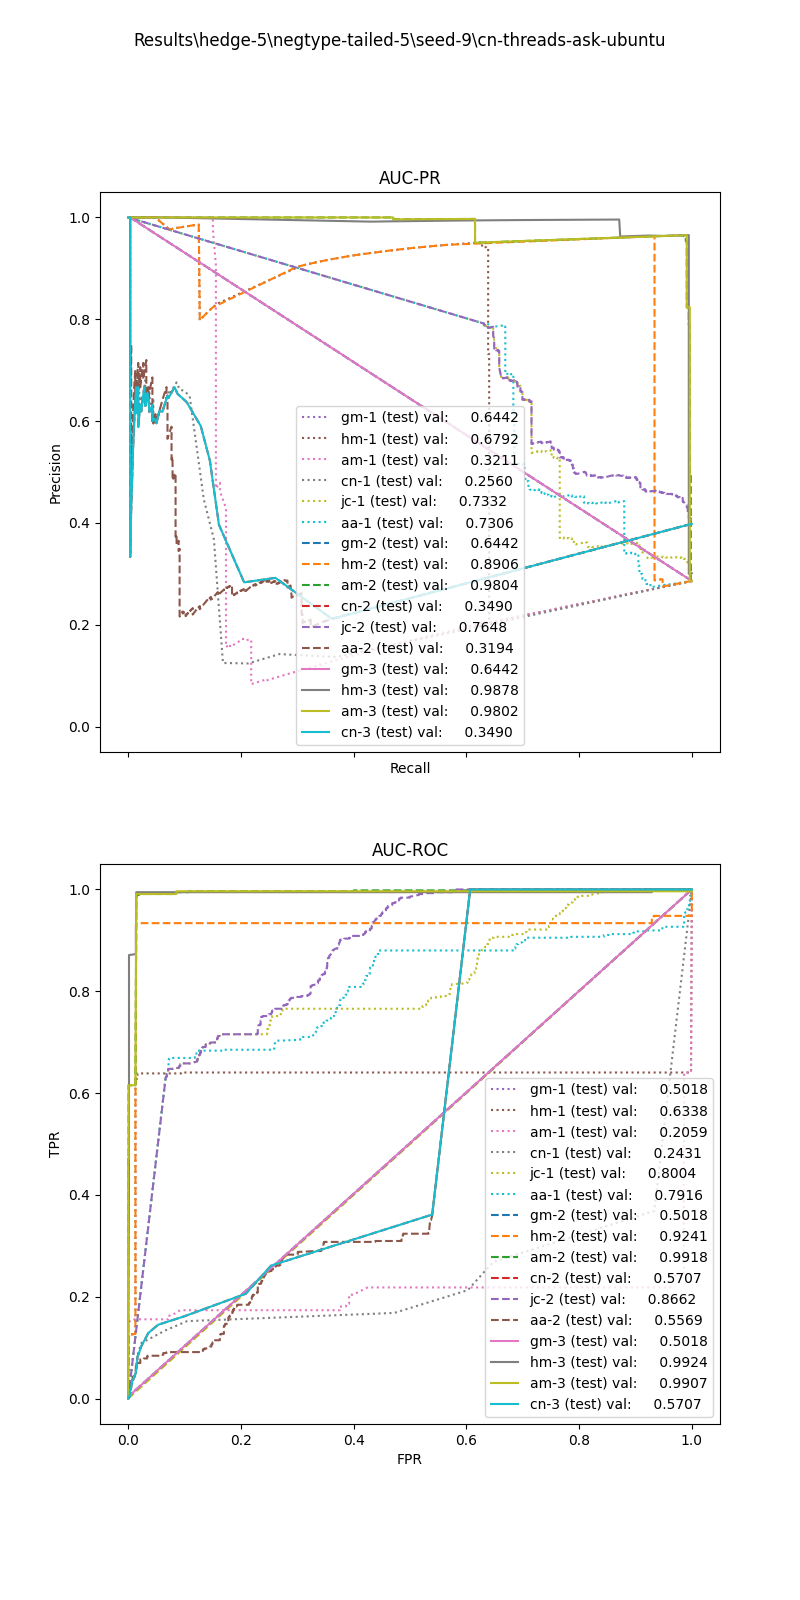

The file beside this chart, header and first rows:
, input_dim1, pred_dim1, input_dim2, pred_dim2, input_dim3, pred_dim3, label
0, 0.0, 0.0, 0.0, 0.0, 0.0, 0.0, 1.0
1, 0.156, 0.0, 0.0, 0.0, 0.0, 0.0, 1.0
2, 1.971, 0.0, 0.0, 0.0, 0.0, 0.0, 1.0
3, 0.0, 0.0, 0.0, 0.0, 0.0, 0.0, 1.0
4, 0.0, 0.0, 0.0, 0.0, 0.0, 0.0, 1.0
5, 0.5214, 0.0, 0.0, 0.0, 0.0, 0.0, 1.0
6, 0.0, 0.0, 0.0, 0.0, 0.0, 0.0, 1.0
7, 1.203, 0.0, 0.0, 0.0, 0.0, 0.0, 1.0
8, 0.54, 0.0, 0.0, 0.0, 0.0, 0.0, 1.0
9, 1.728, 0.0, 0.0, 0.0, 0.0, 0.0, 1.0
10, 0.0, 0.0, 0.0, 0.0, 0.0, 0.0, 1.0
11, 0.3662, 0.0, 0.0, 0.0, 0.0, 0.0, 1.0
12, 2.47, 0.0, 0.0, 0.0, 0.0, 0.0, 1.0
13, 0.0, 0.0, 0.0, 0.0, 0.0, 0.0, 1.0
14, 0.0, 0.0, 0.0, 0.0, 0.0, 0.0, 1.0
15, 0.4938, 0.0, 0.0, 0.0, 0.0, 0.0, 1.0
16, 0.446, 0.0, 0.0, 0.0, 0.0, 0.0, 1.0
17, 0.0, 0.0, 0.0, 0.0, 0.0, 0.0, 1.0
18, 0.1752, 0.0, 0.0, 0.0, 0.0, 0.0, 1.0
19, 0.4276, 0.0, 0.0, 0.0, 0.0, 0.0, 1.0
20, 0.0, 0.0, 0.0, 0.0, 0.0, 0.0, 1.0
21, 0.0, 0.0, 0.0, 0.0, 0.0, 0.0, 1.0
22, 0.0, 0.0, 0.0, 0.0, 0.0, 0.0, 1.0
23, 3.417, 0.0, 0.0, 0.0, 0.0, 0.0, 1.0
24, 0.0, 0.0, 0.0, 0.0, 0.0, 0.0, 1.0
25, 0.0, 0.0, 0.0, 0.0, 0.0, 0.0, 1.0
26, 0.754, 0.0, 0.0, 0.0, 0.0, 0.0, 1.0
27, 0.0, 0.0, 0.0, 0.0, 0.0, 0.0, 1.0
28, 0.0, 0.0, 0.0, 0.0, 0.0, 0.0, 1.0
29, 0.0, 0.0, 0.0, 0.0, 0.0, 0.0, 1.0
30, 0.4362, 0.0, 0.0, 0.0, 0.0, 0.0, 1.0
31, 0.0, 0.0, 0.0, 0.0, 0.0, 0.0, 1.0
32, 0.0, 0.0, 0.0, 0.0, 0.0, 0.0, 1.0
33, 0.1506, 0.0, 0.0, 0.0, 0.0, 0.0, 1.0
34, 0.1529, 0.0, 0.0, 0.0, 0.0, 0.0, 1.0
35, 0.0, 0.0, 0.0, 0.0, 0.0, 0.0, 1.0
36, 0.1502, 0.0, 0.0, 0.0, 0.0, 0.0, 1.0
37, 2.068, 0.0, 0.0, 0.0, 0.0, 0.0, 1.0
38, 0.0, 0.0, 0.0, 0.0, 0.0, 0.0, 1.0
39, 0.0, 0.0, 0.0, 0.0, 0.0, 0.0, 1.0
40, 0.0, 0.0, 0.0, 0.0, 0.0, 0.0, 1.0
41, 6.725, 0.0, 0.0, 0.0, 0.0, 1.0, 1.0
42, 0.0, 0.0, 0.0, 0.0, 0.0, 0.0, 1.0
43, 0.3203, 0.0, 0.0, 0.0, 0.0, 0.0, 1.0
44, 0.0, 0.0, 0.0, 0.0, 0.0, 0.0, 1.0
45, 0.0, 0.0, 0.0, 0.0, 0.0, 0.0, 1.0
46, 0.1408, 0.0, 0.0, 0.0, 0.0, 0.0, 1.0
47, 0.18, 0.0, 0.0, 0.0, 0.0, 0.0, 1.0
48, 0.1307, 0.0, 0.0, 0.0, 0.0, 0.0, 1.0
49, 2.797, 0.0, 0.0, 0.0, 0.0, 0.0, 1.0
50, 0.3202, 0.0, 0.0, 0.0, 0.0, 0.0, 1.0
51, 2.428, 0.0, 0.0, 0.0, 0.0, 0.0, 1.0
52, 0.0, 0.0, 0.0, 0.0, 0.0, 0.0, 1.0
53, 0.0, 0.0, 0.0, 0.0, 0.0, 0.0, 1.0
54, 0.0, 0.0, 0.0, 0.0, 0.0, 0.0, 1.0
55, 15.02, 0.0, 0.0, 1.0, 0.0, 1.0, 1.0
56, 0.0, 0.0, 0.0, 0.0, 0.0, 0.0, 1.0
57, 0.0, 0.0, 0.0, 0.0, 0.0, 0.0, 1.0
58, 0.0, 0.0, 0.0, 0.0, 0.0, 0.0, 1.0
59, 0.0, 0.0, 0.0, 0.0, 0.0, 0.0, 1.0
... 1,895 more rows
